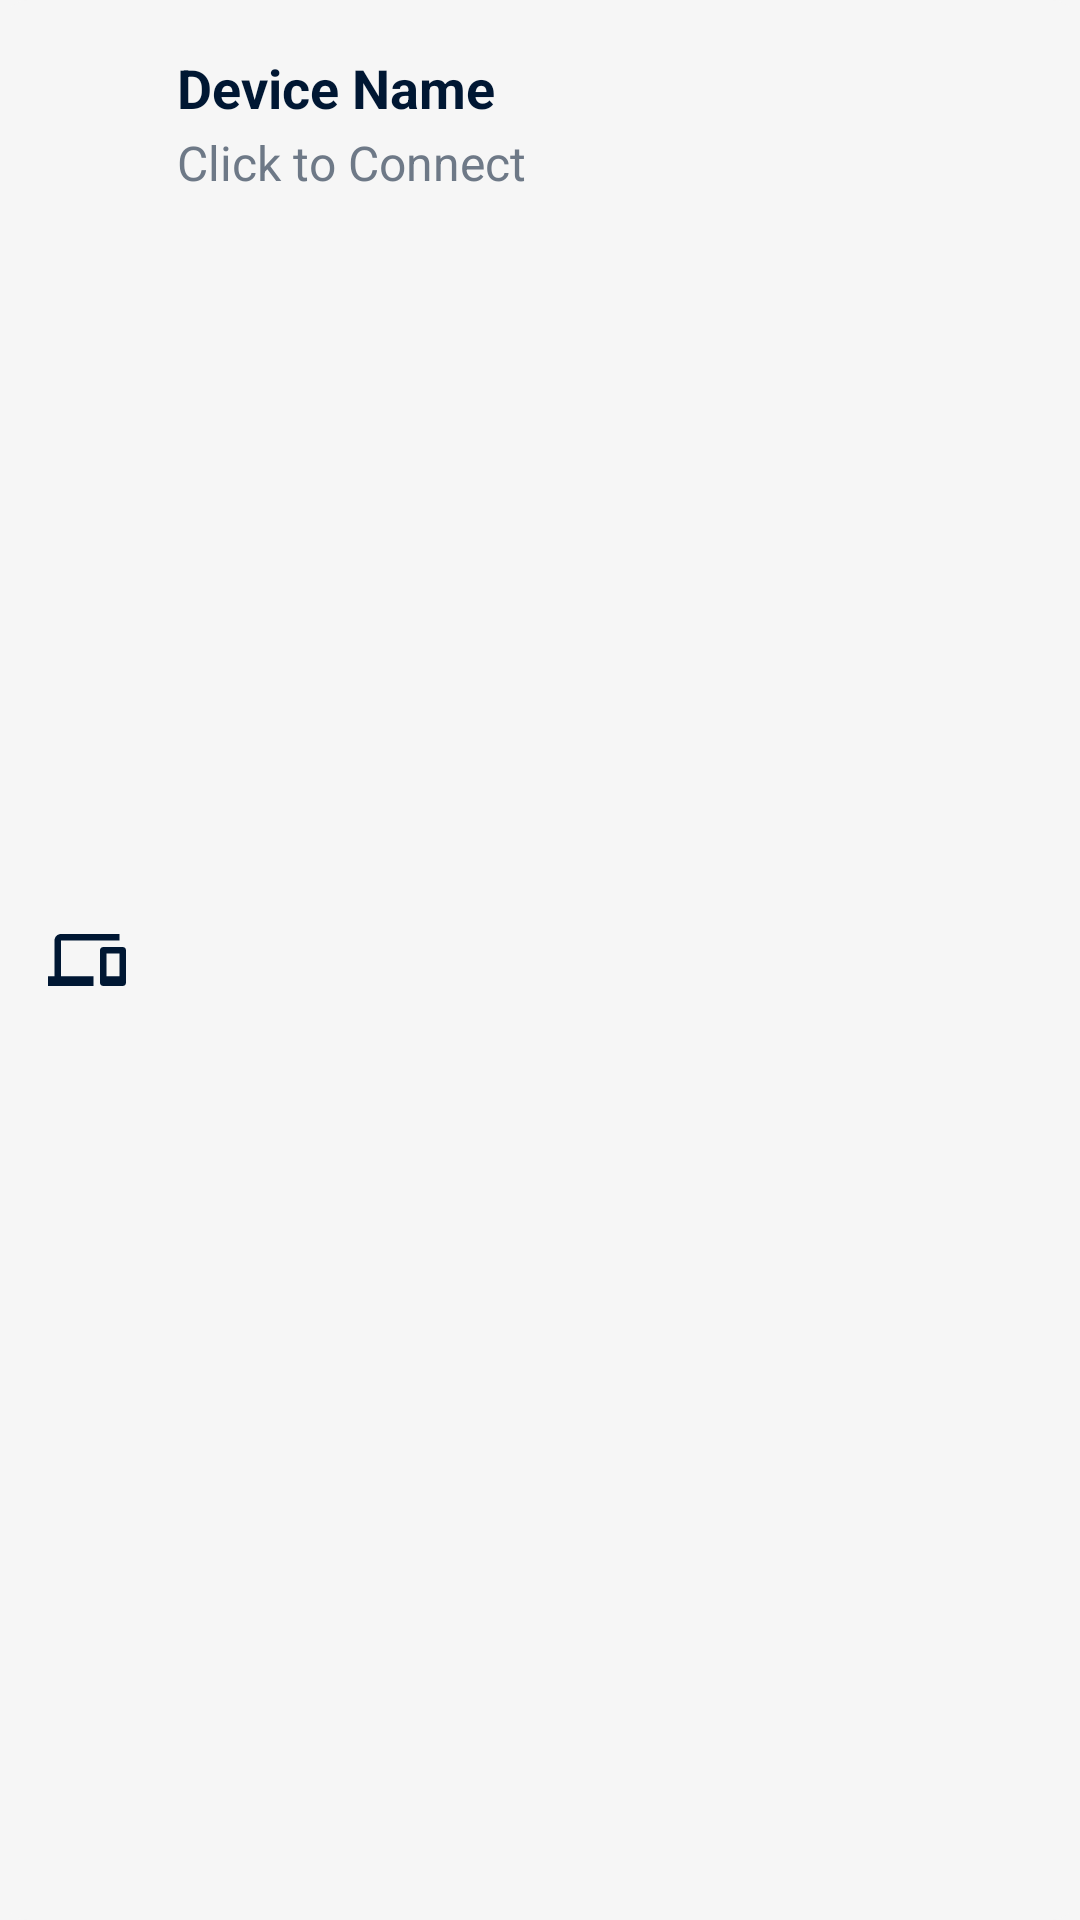

Reconstruct the res/layout file that produces this screen, plus the resources it refers to.
<!-- AndroidManifest.xml: application theme Theme.iShare -->
<!-- res/layout/devices_item.xml -->
<?xml version="1.0" encoding="utf-8"?>
<LinearLayout xmlns:android="http://schemas.android.com/apk/res/android"
    xmlns:app="http://schemas.android.com/apk/res-auto"
    android:id="@+id/li_deviceItems"
    android:layout_width="match_parent"
    android:layout_height="wrap_content"
    android:layout_margin="1dp"
    android:background="@drawable/device_layout_shape"
    android:clickable="true"
    android:focusable="true"
    android:orientation="horizontal"
    android:padding="8dp">

    <ImageView
        android:id="@+id/img_device"
        android:layout_width="26dp"
        android:layout_height="26dp"
        android:layout_gravity="center_vertical"
        android:layout_margin="8dp"
        android:contentDescription="Folder Icon"
        android:src="@drawable/ic_baseline_devices_24"
        app:tint="@color/text_primary" />

    <LinearLayout
        android:layout_width="match_parent"
        android:layout_height="wrap_content"
        android:orientation="vertical"
        android:padding="8dp">

        <TextView
            android:id="@+id/tv_deviceName"
            android:layout_width="match_parent"
            android:layout_height="wrap_content"
            android:padding="1dp"
            android:text="Device Name"
            android:textColor="@color/text_primary"
            android:textSize="18sp"
            android:textStyle="bold" />

        <TextView
            android:id="@+id/txtAddress"
            android:layout_width="match_parent"
            android:layout_height="wrap_content"
            android:padding="1dp"
            android:text="Click to Connect"
            android:textColor="@color/text_secondary"
            android:textSize="16sp" />


    </LinearLayout>

</LinearLayout>
<!-- resources referenced by this layout -->
<resources>
  <color name="text_primary">#001733</color>
  <color name="text_secondary">#6E7987</color>
  <!-- drawable device_layout_shape (drawable) -->
  <?xml version="1.0" encoding="utf-8"?>
  <ripple xmlns:android="http://schemas.android.com/apk/res/android"
      android:color="@color/primary">
      <item android:id="@+id/item_ripple">
          <shape android:shape="rectangle">
              <solid android:color="@color/background" />
              <corners android:radius="10dp" />
          </shape>
          <color android:color="@color/bg_home" />
      </item>
  </ripple>
  <!-- drawable ic_baseline_devices_24 (drawable) -->
  <vector xmlns:android="http://schemas.android.com/apk/res/android"
      android:width="24dp"
      android:height="24dp"
      android:tint="#000000"
      android:viewportWidth="24"
      android:viewportHeight="24">
      <path
          android:fillColor="@android:color/white"
          android:pathData="M4,6h18L22,4L4,4c-1.1,0 -2,0.9 -2,2v11L0,17v3h14v-3L4,17L4,6zM23,8h-6c-0.55,0 -1,0.45 -1,1v10c0,0.55 0.45,1 1,1h6c0.55,0 1,-0.45 1,-1L24,9c0,-0.55 -0.45,-1 -1,-1zM22,17h-4v-7h4v7z" />
  </vector>
  <style name="Theme.iShare" parent="Theme.MaterialComponents.Light">
          
          <item name="colorPrimary">@color/primary</item>
          <item name="colorPrimaryVariant">@color/primary</item>
          <item name="colorOnPrimary">@color/surface</item>
          <item name="colorControlNormal">@color/text_secondary</item>
          <item name="android:colorBackground">@color/background</item>
  
  
          
          <item name="colorSecondary">@color/primary</item>
          <item name="colorSecondaryVariant">@color/primary</item>
          <item name="colorOnSecondary">@color/black</item>
          <item name="colorControlActivated">@color/primary</item>
          <item name="colorControlHighlight">@color/primary</item>
  
          
          <item name="android:statusBarColor">@color/surface</item>
  
          <item name="windowActionBar">false</item>
          <item name="windowNoTitle">true</item>
          <item name="android:textColor">@color/text_primary</item>
          <item name="android:textColorSecondary">@color/text_secondary</item>
          <item name="android:windowLightStatusBar">true</item>
          <item name="android:overScrollMode">never</item>
  
          <item name="shapeAppearanceSmallComponent">@style/ShapeAppearance.App.SmallComponent</item>
  
      </style>
  <color name="primary">#80b9ee</color>
  <color name="background">#F6F6F6</color>
  <color name="bg_home">#D6FFDF</color>
  <color name="surface">@color/white</color>
  <color name="black">#FF000000</color>
  <style name="ShapeAppearance.App.SmallComponent" parent="ShapeAppearance.MaterialComponents.SmallComponent">
          <item name="cornerFamily">cut</item>
          <item name="cornerSize">4dp</item>
          <item name="android:layout_centerHorizontal">true</item>
      </style>
  <color name="white">#FFFFFFFF</color>
</resources>
